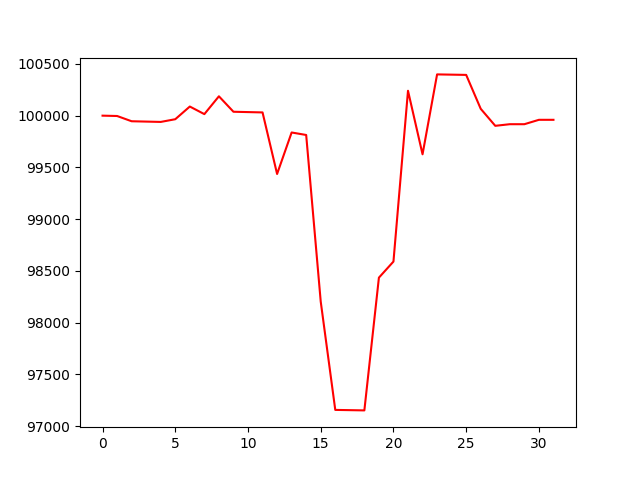

Source data for this figure (header and first rows):
, 0
0, 100000
1, 99997
2, 99946
3, 99943
4, 99939
5, 99966
6, 100088
7, 100015
8, 100187
9, 100038
10, 100034
11, 100031
12, 99437
13, 99837
14, 99813
15, 98204
16, 97158
17, 97155
18, 97153
19, 98435
20, 98591
21, 100240
22, 99627
23, 100399
24, 100396
25, 100394
26, 100066
27, 99902
28, 99917
29, 99917
30, 99960
31, 99960
